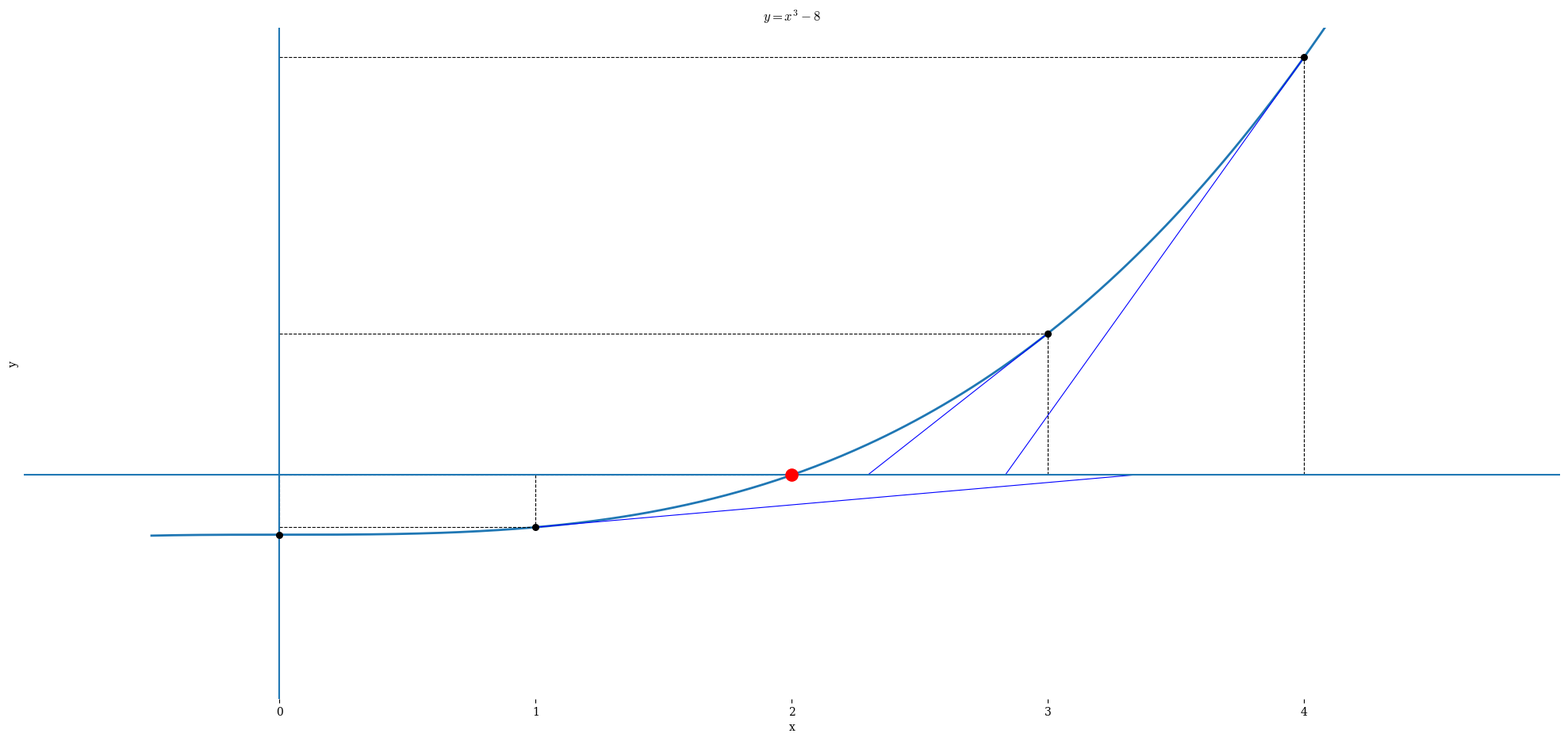

Source code (Python):
import numpy as np
import matplotlib.pyplot as plt
from matplotlib.animation import FuncAnimation

plt.rcParams['mathtext.fontset'] = 'cm'
plt.rcParams['font.family'] = 'serif'

# function
def f(x):
    return x**3 - 8

def df(x):
    return 3*x**2

points = np.array([0,1,2,3,4])
y_points = f(points)

x = np.linspace(-0.5,4.5,400)
y = f(x)

fig, ax = plt.subplots(figsize=(25,11))

# 主曲线
ax.plot(x, y, linewidth=2)

# 投影线和点
for x0, y0 in zip(points, y_points):
    ax.plot([x0,x0],[0,y0],'k--', linewidth=0.8)
    ax.plot([0,x0],[y0,y0],'k--', linewidth=0.8)
    if x0 == 2:
        ax.scatter(x0, y0, color="red", s=120, zorder=5)
    else:
        ax.scatter(x0, y0, color="black", s=30, zorder=5)

# 绘制原本的蓝色切线（除0和2）
for x0, y0 in zip(points, y_points):
    if x0 == 0 or x0 == 2:
        continue
    m = df(x0)
    x_axis = x0 - y0/m
    ax.plot([x0, x_axis],[y0,0], color="blue", linewidth=0.8)

# 轴和外框
ax.axhline(0)
ax.axvline(0)
ax.set_xlim(-1,5)
ax.set_ylim(-30,60)
ax.set_xlabel("x")
ax.set_ylabel("y")
ax.set_title(r"$y = x^3 - 8$")

for spine in ['top','right','left','bottom']:
    ax.spines[spine].set_visible(False)

ax.set_xticks(points)
ax.set_yticks([])

# 动画切线：两段 x 序列合并
x_anim1 = np.arange(4, 1.9, -0.1)  # 4 -> 2
x_anim2 = np.arange(1, 2.1, 0.1)   # 1 -> 2
x_anim = np.concatenate([x_anim1, x_anim2])

past_lines = []  # 已经过的动画切线
current_line = None

def animate(i):
    global current_line
    # 将上一帧的当前切线变浅红虚线
    if current_line is not None:
        current_line.set_linestyle('--')
        current_line.set_color('#FF9999')
        current_line.set_linewidth(1)
        past_lines.append(current_line)
    
    # 当前动画切线
    x0 = x_anim[i]
    y0 = f(x0)
    m = df(x0)
    x_axis = x0 - y0/m
    current_line, = ax.plot([x0, x_axis],[y0,0], color='red', linewidth=2)
    
    return past_lines + [current_line]

# 延长间隔，动画慢一点
ani = FuncAnimation(fig, animate, frames=len(x_anim), interval=400, blit=False, repeat=False)

plt.show()
